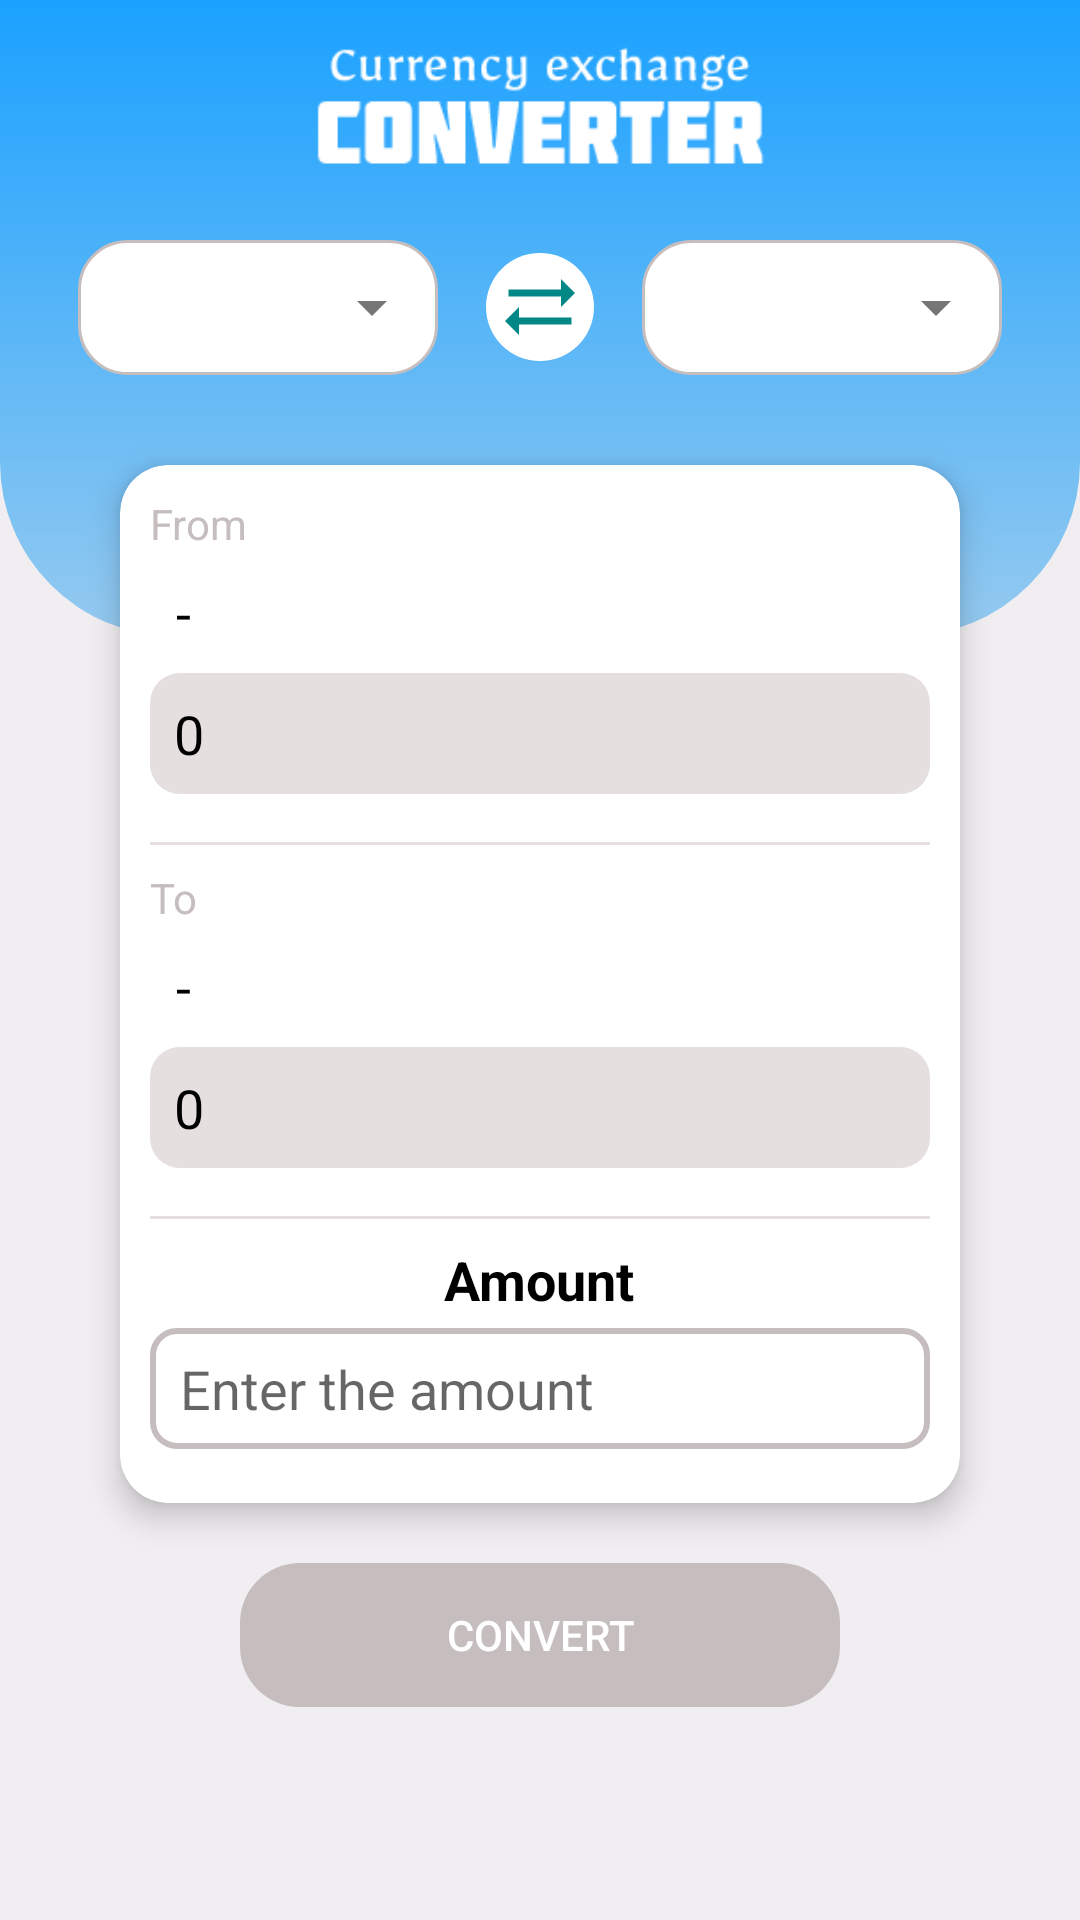

Android layout source for this screen:
<!-- AndroidManifest.xml: application theme Theme.CurrencyConverter -->
<!-- res/layout/activity_main.xml -->
<?xml version="1.0" encoding="utf-8"?>
<androidx.constraintlayout.widget.ConstraintLayout xmlns:android="http://schemas.android.com/apk/res/android"
    xmlns:app="http://schemas.android.com/apk/res-auto"
    xmlns:tools="http://schemas.android.com/tools"
    android:layout_width="match_parent"
    android:layout_height="match_parent"
    android:background="#F1EEF1"
    tools:context=".view.MainActivity">

    <ImageView
        android:id="@+id/imageView"
        android:layout_width="match_parent"
        android:layout_height="212dp"
        app:layout_constraintEnd_toEndOf="parent"
        app:layout_constraintStart_toStartOf="parent"
        app:layout_constraintTop_toTopOf="parent"
        android:background="@drawable/custom_shape"/>
    <ScrollView
        android:layout_width="match_parent"
        android:layout_height="match_parent"
        android:orientation="vertical">
        <LinearLayout
            android:layout_width="match_parent"
            android:layout_height="match_parent"
           android:layout_marginTop="12dp"
            android:paddingBottom="16dp"
            android:orientation="vertical"
            >
            <ImageView
                android:layout_width="168dp"
                android:layout_height="56dp"
                android:layout_gravity="center_horizontal"
                app:srcCompat="@drawable/currency_converter_text_logo_2" />
            <LinearLayout
                android:layout_width="match_parent"
                android:layout_height="wrap_content"
                android:orientation="horizontal"
                android:layout_marginTop="12dp"
                android:layout_marginRight="16dp"
                android:layout_marginLeft="16dp"
                android:gravity="center"
                >
                <Spinner
                    android:layout_width="wrap_content"
                    android:layout_height="45dp"
                    android:minWidth="120dp"
                    android:id="@+id/currency_from_spinner"
                    android:padding="8dp"
                    android:background="@drawable/spinner_style"
                    android:layout_marginRight="16dp"

                    />

                <ImageButton
                    android:layout_width="wrap_content"
                    android:layout_height="wrap_content"
                    android:id="@+id/exchange_button"
                    android:layout_marginRight="16dp"
                    android:padding="4dp"
                    android:src="@drawable/ic_exchange"
                    android:background="@drawable/exchange_button_style"

                    />
                <Spinner
                    android:layout_width="wrap_content"
                    android:layout_height="45dp"
                    android:minWidth="120dp"
                    android:id="@+id/currency_to_spinner"
                    android:padding="8dp"
                    android:background="@drawable/spinner_style"
                    />
            </LinearLayout>
            <androidx.cardview.widget.CardView
                android:layout_width="match_parent"
                android:layout_height="wrap_content"
                android:layout_marginTop="30dp"
                android:layout_marginLeft="40dp"
                android:layout_marginRight="40dp"
                app:cardElevation="6dp"
                app:cardCornerRadius="16dp"
                app:cardBackgroundColor="@color/white"
                >

                <LinearLayout
                    android:layout_width="match_parent"
                    android:layout_height="match_parent"
                    android:orientation="vertical"
                    android:padding="10dp">

                    <TextView
                        android:layout_width="wrap_content"
                        android:layout_height="wrap_content"
                        android:text="@string/from"
                        android:textColor="@color/grey" />

                    <TextView
                        android:id="@+id/currency_from_tv"
                        android:layout_width="wrap_content"
                        android:layout_height="wrap_content"
                        android:layout_marginTop="8dp"
                        android:text="  - "
                        android:textColor="@color/black"
                        android:textSize="18sp" />

                    <TextView
                        android:id="@+id/convert_from_tv"
                        android:layout_width="match_parent"
                        android:layout_height="wrap_content"
                        android:layout_marginTop="8dp"
                        android:background="@drawable/text_background"
                        android:paddingLeft="8dp"
                        android:paddingTop="8dp"
                        android:paddingBottom="8dp"
                        android:text="0"
                        android:textColor="@color/black"
                        android:textSize="18sp"

                        />

                    <View
                        android:layout_width="match_parent"
                        android:layout_height="1dp"
                        android:layout_marginTop="16dp"
                        android:background="@color/grey_100" />

                    <TextView
                        android:layout_width="wrap_content"
                        android:layout_height="wrap_content"
                        android:layout_marginTop="8dp"
                        android:text="@string/to"
                        android:textColor="@color/grey" />

                    <TextView
                        android:id="@+id/currency_to_tv"
                        android:layout_width="wrap_content"
                        android:layout_height="wrap_content"
                        android:layout_marginTop="8dp"
                        android:text="  - "
                        android:textColor="@color/black"
                        android:textSize="18sp" />

                    <TextView
                        android:id="@+id/convert_to_tv"
                        android:layout_width="match_parent"
                        android:layout_height="wrap_content"
                        android:layout_marginTop="8dp"
                        android:background="@drawable/text_background"
                        android:paddingLeft="8dp"
                        android:paddingTop="8dp"
                        android:paddingBottom="8dp"
                        android:text="0"
                        android:textColor="@color/black"
                        android:textSize="18sp"

                        />

                    <TextView
                        android:id="@+id/unit_amount_tv"
                        android:layout_width="wrap_content"
                        android:layout_height="wrap_content"
                        android:layout_marginTop="8dp"
                        android:textColor="@color/grey"
                        android:visibility="gone" />

                    <TextView
                        android:id="@+id/updated_date_tv"
                        android:layout_width="wrap_content"
                        android:layout_height="wrap_content"
                        android:layout_marginTop="4dp"
                        android:textColor="@color/grey"
                        android:visibility="gone" />

                    <View
                        android:layout_width="match_parent"
                        android:layout_height="1dp"
                        android:layout_marginTop="16dp"
                        android:background="@color/grey_100" />

                    <TextView
                        android:layout_width="wrap_content"
                        android:layout_height="wrap_content"
                        android:layout_gravity="center_horizontal"
                        android:layout_marginTop="8dp"
                        android:layout_marginBottom="4dp"
                        android:text="@string/amount_title"
                        android:textColor="@color/black"
                        android:textSize="18sp"
                        android:textStyle="bold" />

                    <EditText
                        android:id="@+id/amount_field"
                        android:layout_width="match_parent"
                        android:layout_height="wrap_content"
                        android:layout_marginBottom="8dp"
                        android:background="@drawable/et_background"
                        android:hint="@string/amount_field_hint"
                        android:inputType="numberDecimal"
                        android:paddingLeft="10dp"
                        android:paddingTop="8dp"
                        android:paddingRight="10dp"
                        android:paddingBottom="8dp"
                        android:textColor="@color/black" />
                </LinearLayout>
            </androidx.cardview.widget.CardView>

            <RelativeLayout
                android:layout_width="wrap_content"
                android:layout_height="wrap_content"
                android:layout_gravity="center_horizontal"
                android:layout_marginTop="20dp"
                android:gravity="center"
                >
                <ProgressBar
                    android:layout_width="32dp"
                    android:layout_height="32dp"
                    android:id="@+id/progress_bar"
                    android:layout_centerInParent="true"
                    android:visibility="gone"
                    android:elevation="16dp"

                    />

                <Button
                    android:id="@+id/convert_button"
                    android:layout_width="200dp"
                    android:layout_height="wrap_content"
                    android:layout_gravity="center_horizontal"
                    android:background="@drawable/button_state"
                    android:enabled="false"
                    android:text="@string/convert_text"
                    android:textColor="@color/white" />


            </RelativeLayout>

        </LinearLayout>
    </ScrollView>





</androidx.constraintlayout.widget.ConstraintLayout>
<!-- resources referenced by this layout -->
<resources>
  <color name="black">#FF000000</color>
  <color name="grey">#C6BEBE</color>
  <color name="grey_100">#E6DFDF</color>
  <color name="white">#FFFFFFFF</color>
  <!-- drawable custom_shape (drawable) -->
  <?xml version="1.0" encoding="utf-8"?>
  <shape android:shape="rectangle" xmlns:android="http://schemas.android.com/apk/res/android">
    <gradient android:angle="90" android:startColor="@color/blue_200" android:endColor="@color/blue_500"/>
    <corners android:bottomRightRadius="58dp" android:bottomLeftRadius="58dp"/>
  </shape>
  <!-- drawable et_background (drawable) -->
  <?xml version="1.0" encoding="utf-8"?>
  <shape xmlns:android="http://schemas.android.com/apk/res/android">
   <corners android:radius="8dp"/>
   <solid android:color="@color/white"/>
   <stroke android:color="@color/grey" android:width="2dp"/>
  </shape>
  <!-- drawable exchange_button_style (drawable) -->
  <?xml version="1.0" encoding="utf-8"?>
  <selector xmlns:android="http://schemas.android.com/apk/res/android">
    <item android:state_pressed="false">
        <shape android:shape="oval">
            <solid android:color="@color/white"/>
  
        </shape>
    </item>
      <item android:state_pressed="true">
          <shape android:shape="oval">
              <solid android:color="@color/teal_100"/>
  
          </shape>
      </item>
  </selector>
  <!-- drawable ic_exchange (drawable) -->
  <vector android:height="28dp" android:tint="#018786"
      android:viewportHeight="24" android:viewportWidth="24"
      android:width="28dp" xmlns:android="http://schemas.android.com/apk/res/android">
      <path android:fillColor="#fff" android:pathData="M22,8l-4,-4v3H3v2h15v3L22,8z"/>
      <path android:fillColor="#fff" android:pathData="M2,16l4,4v-3h15v-2H6v-3L2,16z"/>
  </vector>
  <!-- drawable text_background (drawable) -->
  <?xml version="1.0" encoding="utf-8"?>
  <shape android:shape="rectangle" xmlns:android="http://schemas.android.com/apk/res/android">
    <corners android:radius="10dp"/>
    <solid android:color="@color/grey_100"/>
  </shape>
  <string name="amount_field_hint">Enter the amount</string>
  <string name="amount_title">Amount</string>
  <string name="convert_text">Convert</string>
  <string name="from">From</string>
  <string name="to">To</string>
  <style name="Theme.CurrencyConverter" parent="Theme.AppCompat.DayNight.NoActionBar">
          
          <item name="colorPrimary">@color/blue_500</item>
          <item name="colorPrimaryVariant">@color/blue_700</item>
          <item name="colorOnPrimary">@color/white</item>
          
          <item name="colorSecondary">@color/teal_200</item>
          <item name="colorSecondaryVariant">@color/teal_700</item>
          <item name="colorOnSecondary">@color/black</item>
          <item name="colorAccent">@color/blue_500</item>
          
          <item name="android:statusBarColor" tools:targetApi="l">?attr/colorPrimaryVariant</item>
          
      </style>
  <color name="teal_500">#00ACC1</color>
  <color name="teal_700">#FF018786</color>
  <color name="blue_200">#95CAF0</color>
  <color name="blue_500">#1AA1FF</color>
  <color name="teal_100">#81EAE0</color>
  <!-- drawable ic_arrow_drop_down (drawable) -->
  <vector android:height="24dp" android:tint="#777676"
      android:viewportHeight="24" android:viewportWidth="24"
      android:width="24dp" xmlns:android="http://schemas.android.com/apk/res/android">
      <path android:fillColor="@android:color/white" android:pathData="M7,10l5,5 5,-5z"/>
  </vector>
  <color name="blue_700">#0096ff</color>
  <color name="teal_200">#FF03DAC5</color>
</resources>
